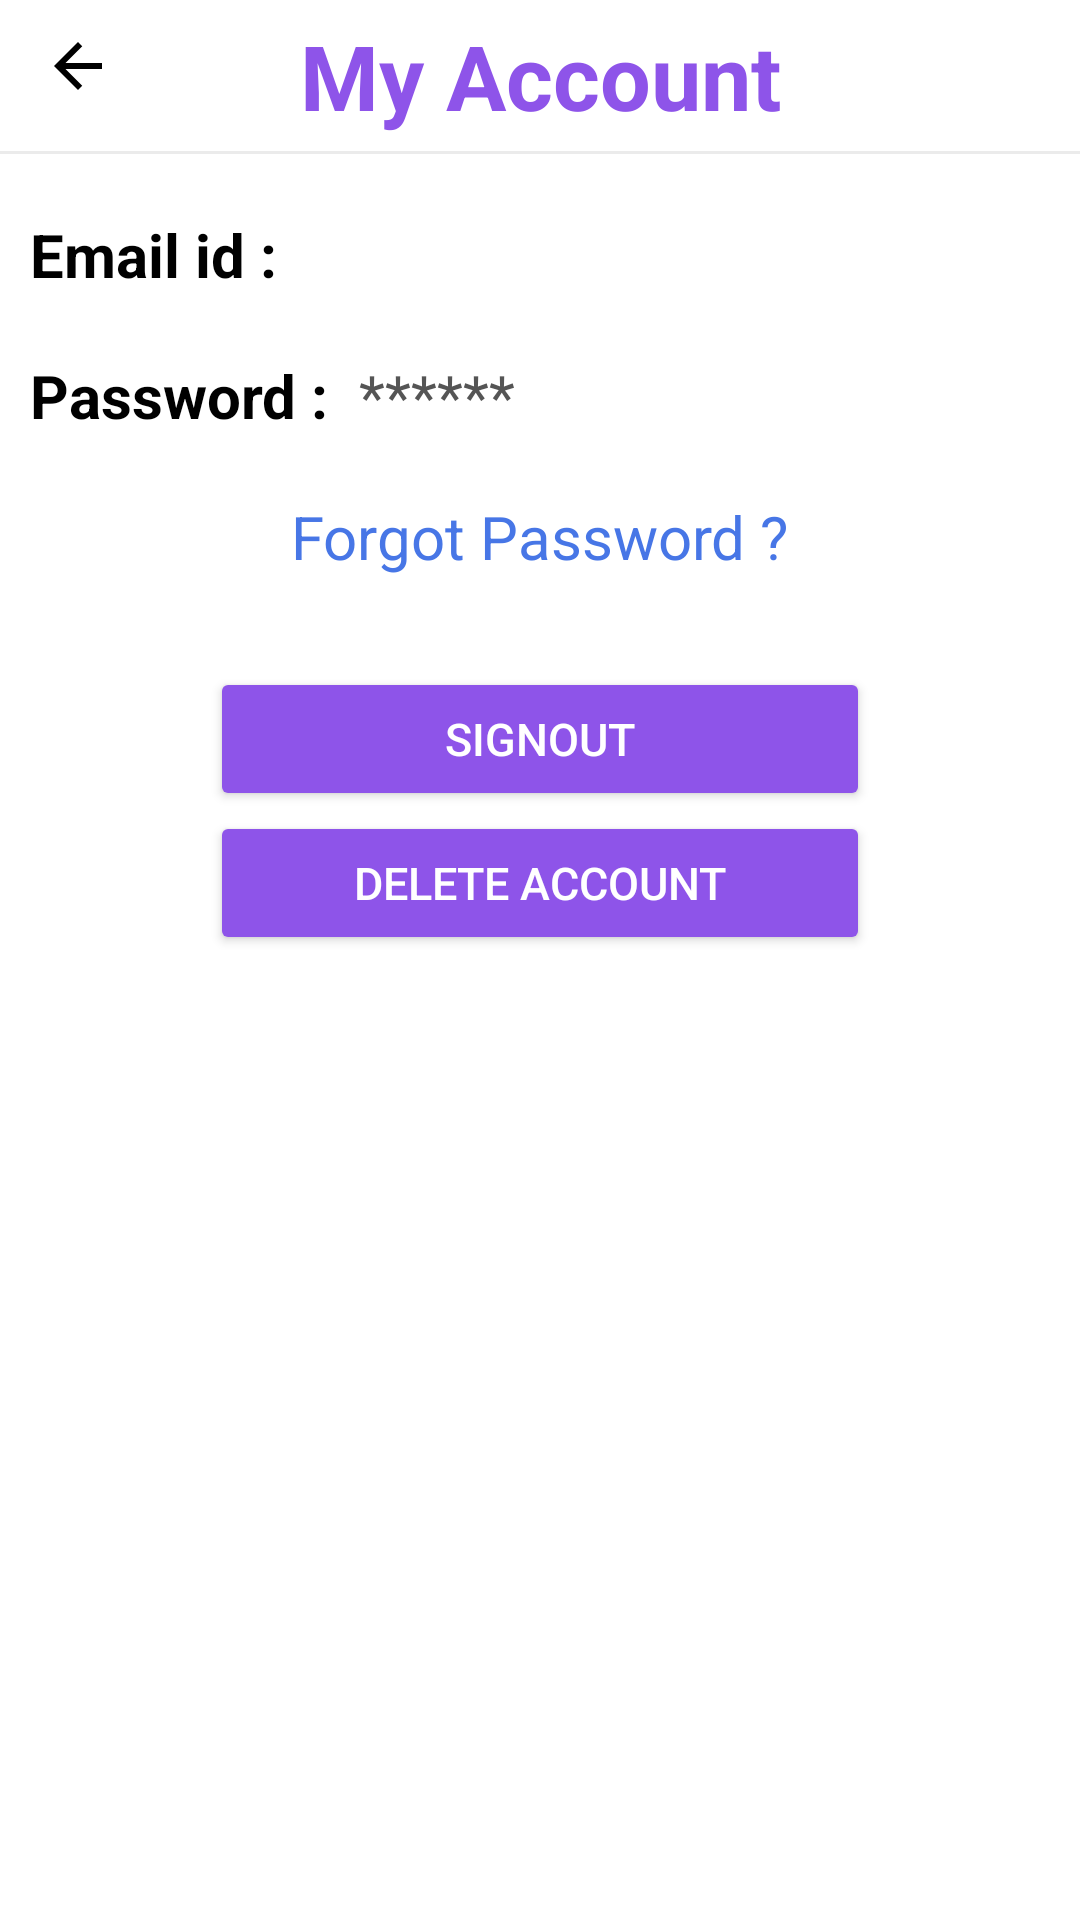

Android layout source for this screen:
<!-- AndroidManifest.xml: application theme Theme.LearnSanskrit -->
<!-- res/layout/activity_account_user.xml -->
<?xml version="1.0" encoding="utf-8"?>
<LinearLayout xmlns:android="http://schemas.android.com/apk/res/android"
    xmlns:app="http://schemas.android.com/apk/res-auto"
    xmlns:tools="http://schemas.android.com/tools"
    android:layout_width="match_parent"
    android:layout_height="match_parent"
    android:orientation="vertical"
    android:background="@color/background"
    tools:context=".account_user">



    <androidx.constraintlayout.widget.ConstraintLayout
        android:layout_width="match_parent"
        android:layout_height="wrap_content"
        android:orientation="horizontal">

        <ImageButton
            android:id="@+id/backaccount"
            android:layout_width="wrap_content"
            android:layout_height="wrap_content"
            android:layout_gravity="center_vertical"
            android:background="@drawable/repple_oval"
            android:src="@drawable/arrow"
            app:layout_constraintBottom_toBottomOf="parent"
            app:layout_constraintEnd_toEndOf="parent"
            app:layout_constraintHorizontal_bias="0.013"
            app:layout_constraintStart_toStartOf="parent"
            app:layout_constraintTop_toTopOf="parent"
            app:layout_constraintVertical_bias="0.0" />

        <TextView
            android:layout_width="wrap_content"
            android:layout_height="wrap_content"
            android:gravity="center"
            android:padding="5dp"
            android:text="My Account"
            android:textColor="#8e54e9"
            android:textSize="30sp"
            android:textStyle="bold"
            app:layout_constraintBottom_toBottomOf="parent"
            app:layout_constraintEnd_toEndOf="parent"
            app:layout_constraintStart_toStartOf="parent"
            app:layout_constraintTop_toTopOf="parent" />

    </androidx.constraintlayout.widget.ConstraintLayout>

    <View
        android:layout_width="match_parent"
        android:layout_height="1dp"
        android:background="#50C0C0C0" />

    <ScrollView
        android:layout_width="match_parent"
        android:layout_height="wrap_content">

        <LinearLayout
            android:layout_width="match_parent"
            android:layout_height="wrap_content"
            android:orientation="vertical">

                <LinearLayout
                    android:layout_marginTop="20dp"
                    android:layout_width="wrap_content"
                    android:layout_height="wrap_content"
                    android:orientation="horizontal"
                    android:layout_marginRight="10dp"
                    android:layout_marginLeft="10dp">

                    <TextView
                        android:layout_width="wrap_content"
                        android:layout_height="wrap_content"
                        android:text="Email id : "
                        android:textStyle="bold"
                        android:textColor="@color/text_color"
                        android:textSize="20dp"/>

                    <HorizontalScrollView
                        android:layout_gravity="center"
                        android:layout_width="match_parent"
                        android:layout_height="wrap_content"
                        android:layout_marginRight="5dp">
                    <TextView
                        android:gravity="center"
                        android:id="@+id/account_id"
                        android:layout_width="wrap_content"
                        android:layout_height="wrap_content"
                        android:textColor="#555555"
                        android:textSize="20dp"/>
                    </HorizontalScrollView>
                </LinearLayout>


            <HorizontalScrollView
                android:layout_marginTop="20dp"
                android:layout_marginLeft="10dp"
                android:layout_marginRight="10dp"
                android:layout_width="match_parent"
                android:layout_height="wrap_content">

                <LinearLayout
                    android:layout_width="match_parent"
                    android:layout_height="wrap_content"
                    android:orientation="horizontal">

                    <TextView
                        android:layout_width="wrap_content"
                        android:layout_height="wrap_content"
                        android:text="Password : "
                        android:textStyle="bold"
                        android:textColor="@color/text_color"
                        android:layout_marginRight="5dp"
                        android:textSize="20dp"/>

                    <TextView
                        android:id="@+id/account_pa"
                        android:layout_width="match_parent"
                        android:layout_height="wrap_content"
                        android:text="******"
                        android:textColor="#555555"
                        android:textSize="20dp"/>
                </LinearLayout>
            </HorizontalScrollView>

            <TextView
                android:id="@+id/forget_acc_id"
                android:layout_width="wrap_content"
                android:layout_height="wrap_content"
                android:text="Forgot Password ?"
                android:textColor="#4776e6"
                android:textSize="20sp"
                android:layout_gravity="center"
                android:layout_marginTop="20dp"/>

            <Space
                android:layout_width="match_parent"
                android:layout_height="30dp"/>

            <LinearLayout
                android:layout_width="match_parent"
                android:layout_height="wrap_content"
                android:orientation="vertical">

                <Button
                    android:id="@+id/SignOutA"
                    android:layout_width="220dp"
                    android:layout_height="wrap_content"
                    android:backgroundTint="#8e54e9"
                    android:drawableLeft="@drawable/nev_signout"
                    android:onClick="signoutacc"
                    android:paddingTop="10dp"
                    android:paddingBottom="10dp"
                    android:text="SignOut"
                    android:textColor="@color/background"
                    android:textSize="15dp"
                    android:layout_gravity="center"/>

                <Button
                    android:id="@+id/DeleteA"
                    android:layout_width="220dp"
                    android:layout_height="wrap_content"
                    android:backgroundTint="#8e54e9"
                    android:drawableLeft="@drawable/nev_delete"
                    android:onClick="deleteacc"
                    android:paddingTop="10dp"
                    android:paddingBottom="10dp"
                    android:text="Delete Account"
                    android:textColor="@color/background"
                    android:textSize="15dp"
                    android:layout_gravity="center"/>

            </LinearLayout>
        </LinearLayout>

    </ScrollView>

</LinearLayout>
<!-- resources referenced by this layout -->
<resources>
  <color name="background">#FFFFFF</color>
  <color name="text_color">#000000</color>
  <!-- drawable arrow (drawable) -->
  <vector xmlns:android="http://schemas.android.com/apk/res/android"
      android:width="24dp"
      android:height="24dp"
      android:viewportWidth="24"
      android:viewportHeight="24"
      >
    <path
        android:fillColor="@color/text_color"
        android:pathData="M20,11H7.83l5.59,-5.59L12,4l-8,8 8,8 1.41,-1.41L7.83,13H20v-2z"/>
  </vector>
  <!-- drawable repple_oval (drawable) -->
  <?xml version="1.0" encoding="utf-8"?>
  <ripple xmlns:android="http://schemas.android.com/apk/res/android"
      android:color="#20000000">
  
      <item>
          <shape android:shape="oval">
              <padding android:top="10dp" android:bottom="10dp" android:left="10dp" android:right="10dp"/>
              <solid android:color="@color/background"/>
          </shape>
      </item>
  
  </ripple>
  <style name="Theme.LearnSanskrit" parent="Theme.MaterialComponents.DayNight.NoActionBar">
          
          <item name="colorPrimary">@color/purple_500</item>
          <item name="colorPrimaryVariant">@color/text_color</item>
          <item name="colorOnPrimary">@color/background</item>
          
          <item name="colorSecondary">@color/teal_200</item>
          <item name="colorSecondaryVariant">@color/teal_700</item>
          <item name="colorOnSecondary">@color/background</item>
          
          <item name="android:statusBarColor" tools:targetApi="l">?attr/colorPrimaryVariant</item>
          
      </style>
  <color name="purple_500">#FF6200EE</color>
  <color name="teal_200">#FF03DAC5</color>
  <color name="teal_700">#FF018786</color>
</resources>
